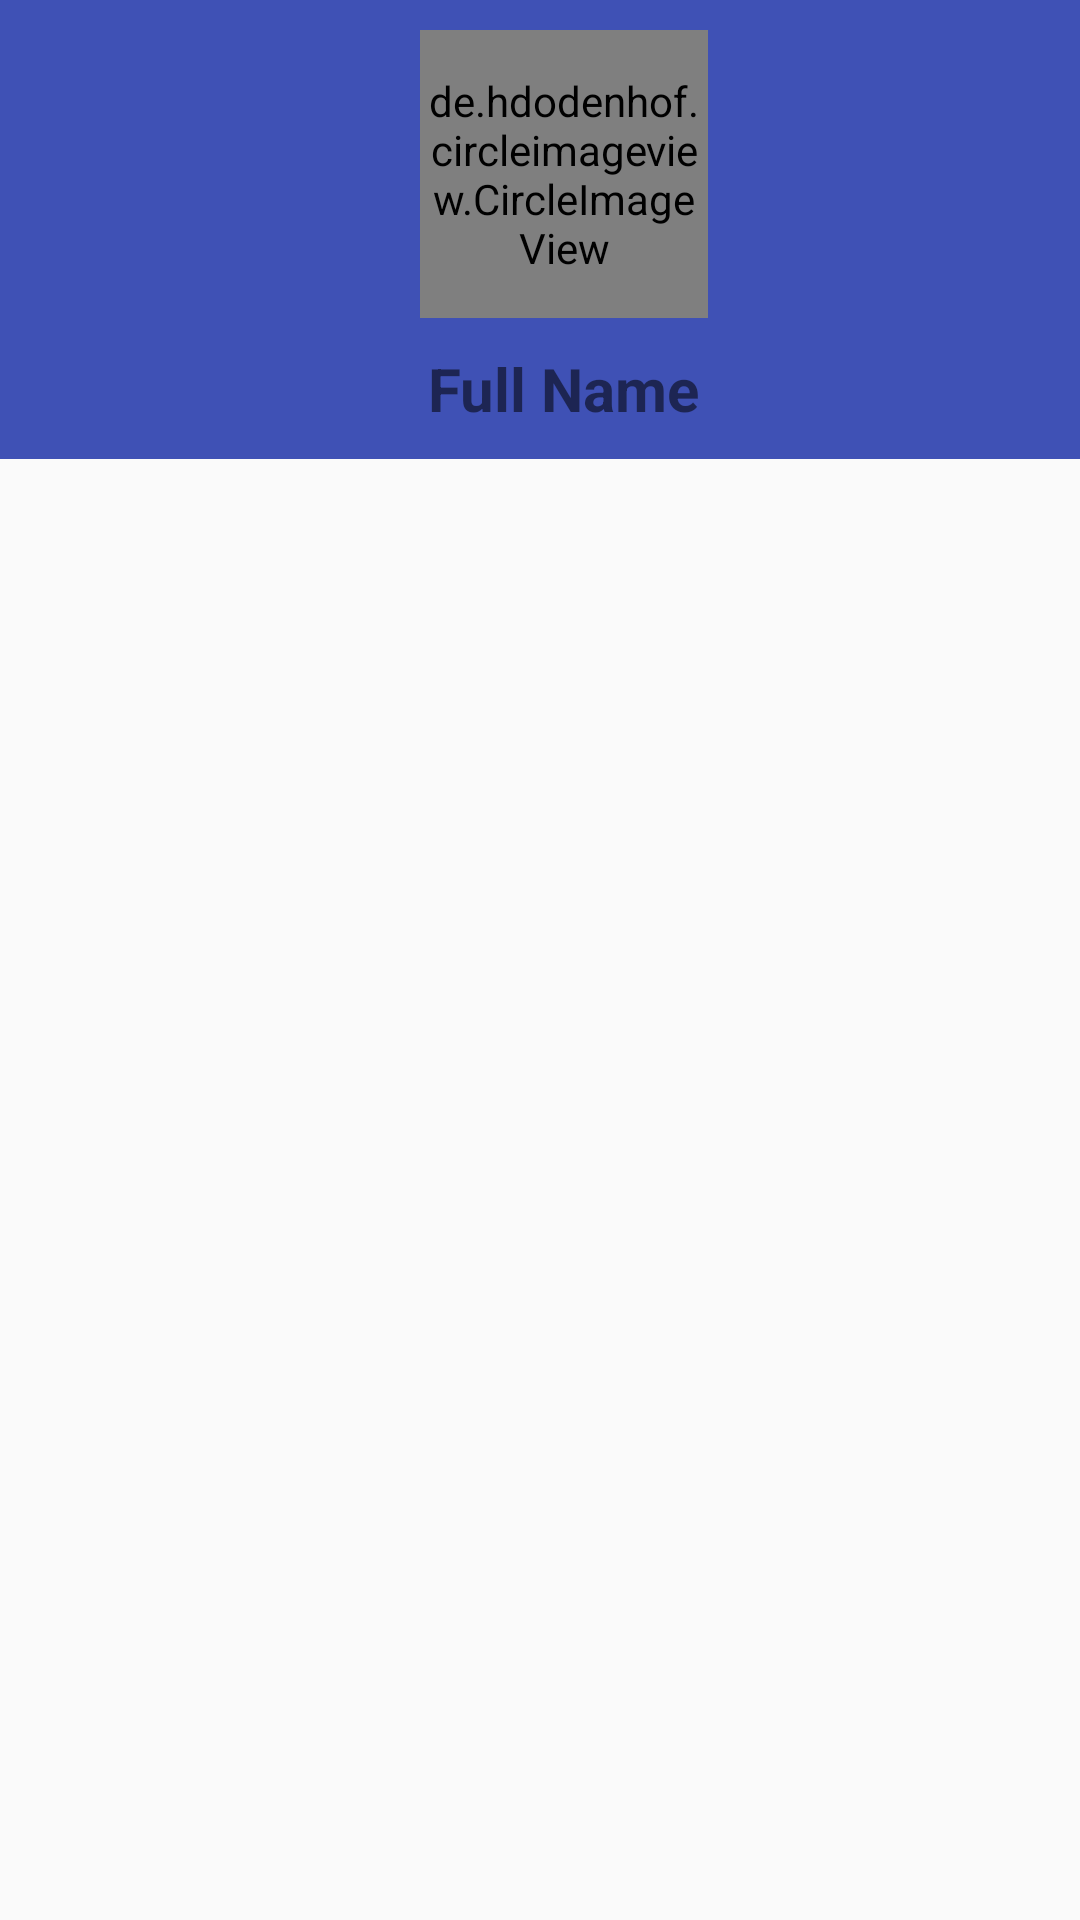

This screen was rendered from an Android layout file. Write that file and the resources it references.
<!-- AndroidManifest.xml: application theme AppTheme -->
<!-- res/layout/activity_summary.xml -->
<?xml version="1.0" encoding="utf-8"?>
<LinearLayout
    xmlns:android="http://schemas.android.com/apk/res/android"
    xmlns:app="http://schemas.android.com/apk/res-auto"
    xmlns:tools="http://schemas.android.com/tools"
    android:orientation="vertical"
    android:layout_width="match_parent"
    android:layout_height="match_parent"
    tools:context=".views.SummaryActivity">

    <android.support.v7.widget.Toolbar
        android:layout_width="match_parent"
        android:layout_height="wrap_content"
        android:background="@color/colorPrimary"
        app:layout_scrollFlags="scroll|enterAlways"
        android:id="@+id/toolbar">
        <RelativeLayout
            android:layout_width="match_parent"
            android:layout_height="wrap_content"
            android:layout_marginTop="10dp">

            <de.hdodenhof.circleimageview.CircleImageView
                android:id="@+id/profile_image"
                android:layout_width="96dp"
                android:layout_height="96dp"
                android:layout_centerHorizontal="true"
                android:src="@drawable/ic_launcher_background"
                app:civ_border_color="#FF000000"
                app:civ_border_width="2dp" />

            <TextView
                android:layout_width="wrap_content"
                android:layout_height="wrap_content"
                android:id="@+id/nameTextView"
                android:text="@string/name"
                android:layout_below="@+id/profile_image"
                android:layout_margin="10dp"
                android:textStyle="bold"
                android:textSize="20sp"
                android:layout_centerHorizontal="true" />
        </RelativeLayout>
    </android.support.v7.widget.Toolbar>

    <FrameLayout
        android:layout_width="match_parent"
        android:layout_height="wrap_content"
        android:id="@+id/container" />
</LinearLayout>
<!-- resources referenced by this layout -->
<resources>
  <color name="colorPrimary">#3F51B5</color>
  <string name="name">Full Name</string>
  <style name="AppTheme" parent="Theme.AppCompat.Light.DarkActionBar">
          
          <item name="colorPrimary">@color/colorPrimary</item>
          <item name="colorPrimaryDark">@color/colorPrimaryDark</item>
          <item name="colorAccent">@color/colorAccent</item>
          <item name="android:editTextStyle">@style/App_EditTextStyle</item>
          <item name="android:buttonStyle">@style/App_ButtonStyle</item>
          <item name="switchStyle">@style/App_SwitcherStyle</item>
      </style>
  <color name="colorPrimaryDark">#303F9F</color>
  <color name="colorAccent">#FF4081</color>
  <style name="App_EditTextStyle" parent="@android:style/Widget.EditText">
          <item name="android:background">@drawable/rounded</item>
          <item name="android:textColor">@color/colorPrimary</item>
          <item name="android:layout_height">45dip</item>
      </style>
  <style name="App_ButtonStyle" parent="@android:style/Widget.Button">
          <item name="android:background">@drawable/button_rounded</item>
          <item name="android:textColor">@android:color/white</item>
          <item name="android:layout_height">45dip</item>
      </style>
  <style name="App_SwitcherStyle" parent="@style/Widget.AppCompat.CompoundButton.Switch">
          <item name="android:background">@drawable/rounded</item>
      </style>
  <!-- drawable button_rounded (drawable) -->
  <?xml version="1.0" encoding="utf-8"?>
  <shape xmlns:android="http://schemas.android.com/apk/res/android"
      android:shape="rectangle" android:padding="10dp">
      <gradient
          android:startColor="@color/colorPrimary"
          android:centerColor="#e7e7e8"
          android:endColor="#cfcfcf"
          android:angle="270" />
      <corners
          android:bottomRightRadius="15dp"
          android:bottomLeftRadius="15dp"
          android:topLeftRadius="15dp"
          android:topRightRadius="15dp"/>
  </shape>
</resources>
